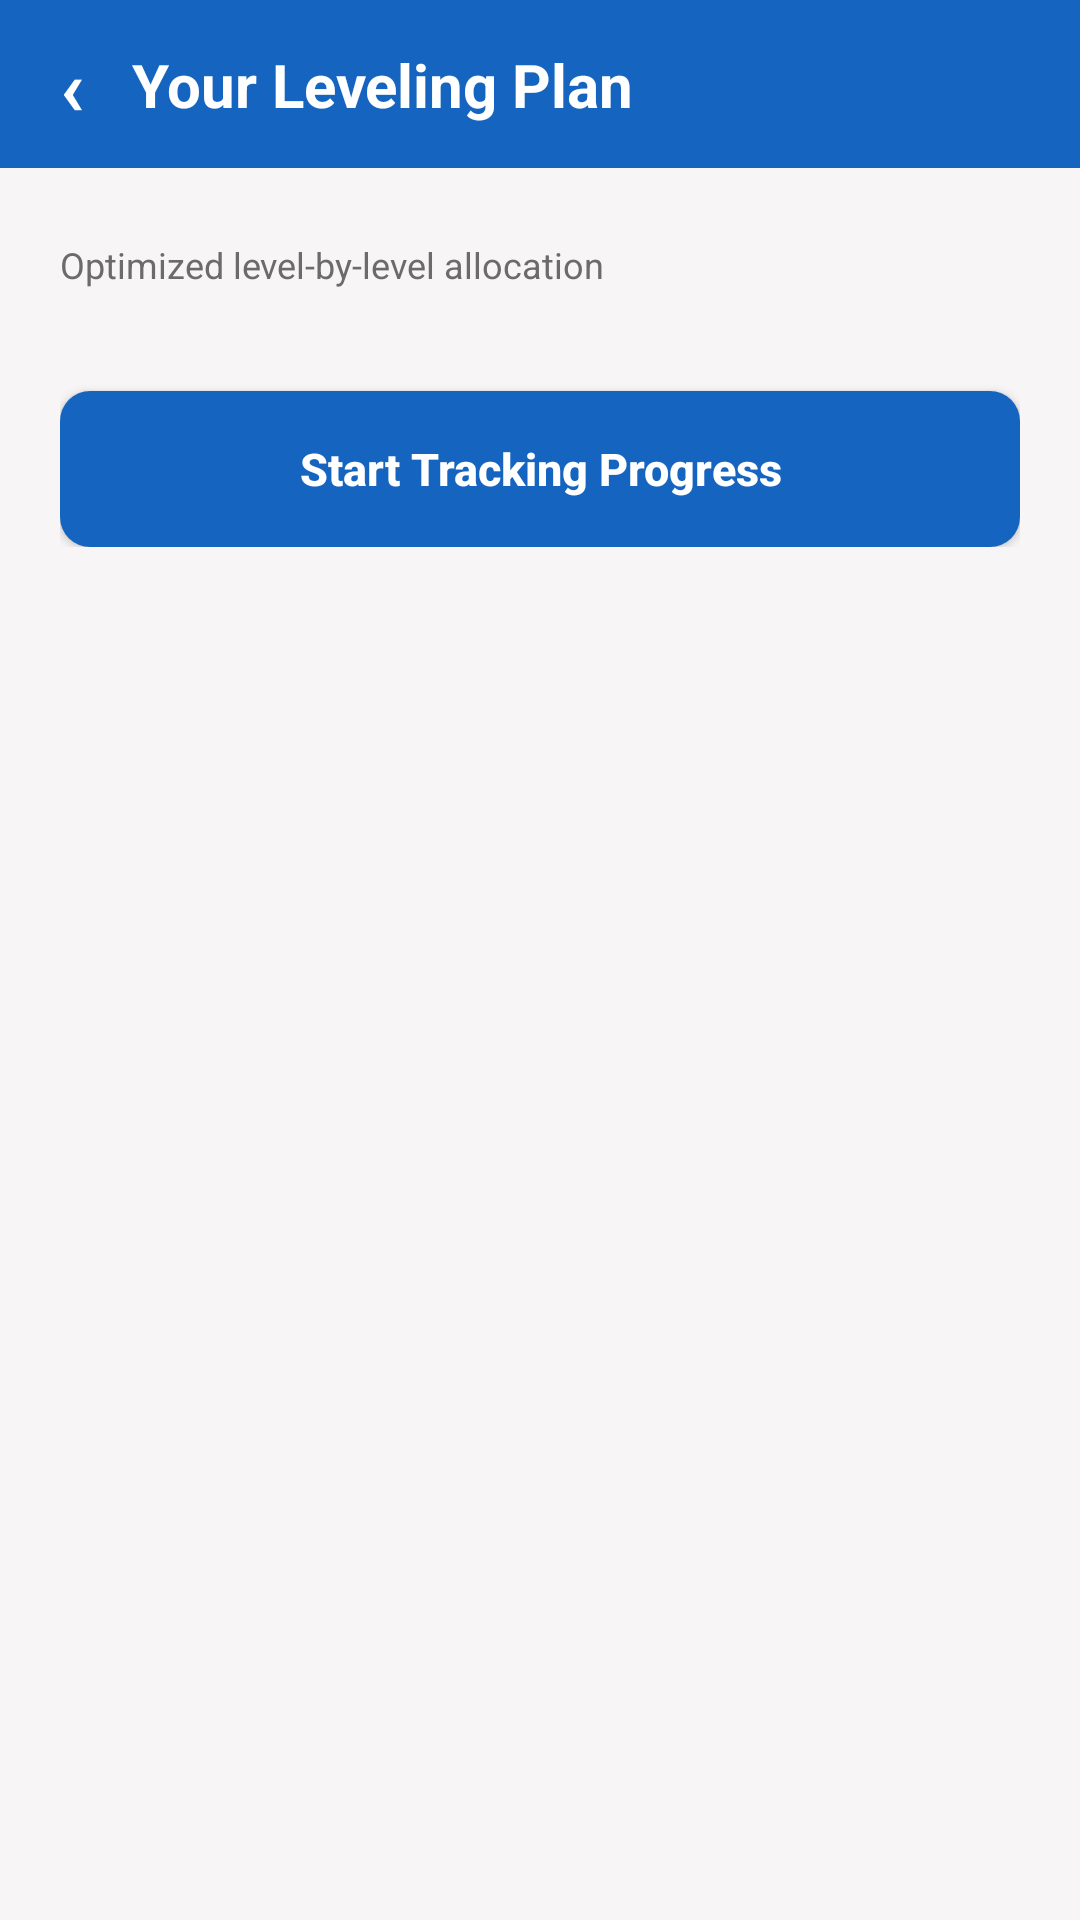

Reconstruct the res/layout file that produces this screen, plus the resources it refers to.
<!-- AndroidManifest.xml: application theme Theme.LevelPath -->
<!-- res/layout/activity_generated_plan.xml -->
<?xml version="1.0" encoding="utf-8"?>
<androidx.constraintlayout.widget.ConstraintLayout xmlns:android="http://schemas.android.com/apk/res/android"
    xmlns:app="http://schemas.android.com/apk/res-auto"
    xmlns:tools="http://schemas.android.com/tools"
    android:layout_width="match_parent"
    android:layout_height="match_parent"
    android:background="@color/lp_background"
    tools:context=".GeneratedPlanActivity">

    
    <View
        android:id="@+id/app_bar_bg"
        android:layout_width="0dp"
        android:layout_height="56dp"
        android:background="@color/lp_primary"
        app:layout_constraintTop_toTopOf="parent"
        app:layout_constraintStart_toStartOf="parent"
        app:layout_constraintEnd_toEndOf="parent" />

    <TextView
        android:id="@+id/btn_back"
        android:layout_width="wrap_content"
        android:layout_height="wrap_content"
        android:layout_marginStart="12dp"
        android:padding="8dp"
        android:text="&#8249;"
        android:textColor="@color/white"
        android:textSize="26sp"
        android:textStyle="bold"
        app:layout_constraintBottom_toBottomOf="@id/app_bar_bg"
        app:layout_constraintStart_toStartOf="parent"
        app:layout_constraintTop_toTopOf="@id/app_bar_bg" />

    <TextView
        android:id="@+id/app_bar_title"
        android:layout_width="wrap_content"
        android:layout_height="wrap_content"
        android:layout_marginStart="8dp"
        android:text="@string/plan_screen_title"
        android:textColor="@color/white"
        android:textSize="20sp"
        android:textStyle="bold"
        app:layout_constraintBottom_toBottomOf="@id/app_bar_bg"
        app:layout_constraintStart_toEndOf="@id/btn_back"
        app:layout_constraintTop_toTopOf="@id/app_bar_bg" />

    
    <ScrollView
        android:layout_width="0dp"
        android:layout_height="0dp"
        app:layout_constraintBottom_toBottomOf="parent"
        app:layout_constraintEnd_toEndOf="parent"
        app:layout_constraintStart_toStartOf="parent"
        app:layout_constraintTop_toBottomOf="@id/app_bar_bg">

        <LinearLayout
            android:layout_width="match_parent"
            android:layout_height="wrap_content"
            android:orientation="vertical"
            android:paddingStart="20dp"
            android:paddingTop="24dp"
            android:paddingEnd="20dp"
            android:paddingBottom="32dp">

            <TextView
                android:layout_width="match_parent"
                android:layout_height="wrap_content"
                android:layout_marginBottom="14dp"
                android:text="@string/plan_subtitle"
                android:textColor="@color/lp_text_secondary"
                android:textSize="12sp" />

            
            <LinearLayout
                android:id="@+id/container_plan_levels"
                android:layout_width="match_parent"
                android:layout_height="wrap_content"
                android:layout_marginBottom="20dp"
                android:orientation="vertical" />

            <androidx.appcompat.widget.AppCompatButton
                android:id="@+id/btn_start_tracking"
                android:layout_width="match_parent"
                android:layout_height="52dp"
                android:background="@drawable/bg_button_filled"
                android:backgroundTint="@null"
                android:elevation="0dp"
                android:text="@string/btn_start_tracking"
                android:textAllCaps="false"
                android:textColor="@color/white"
                android:textSize="15sp"
                android:textStyle="bold" />

        </LinearLayout>
    </ScrollView>

</androidx.constraintlayout.widget.ConstraintLayout>
<!-- resources referenced by this layout -->
<resources>
  <color name="lp_background">#F7F5F5</color>
  <color name="lp_primary">#1565C0</color>
  <color name="lp_text_secondary">#6B6B6B</color>
  <color name="white">#FFFFFFFF</color>
  <!-- drawable bg_button_filled (drawable) -->
  <?xml version="1.0" encoding="utf-8"?>
  <shape xmlns:android="http://schemas.android.com/apk/res/android"
      android:shape="rectangle">
      <solid android:color="@color/lp_primary" />
      <corners android:radius="10dp" />
  </shape>
  <string name="btn_start_tracking">Start Tracking Progress</string>
  <string name="plan_screen_title">Your Leveling Plan</string>
  <string name="plan_subtitle">Optimized level-by-level allocation</string>
  <style name="Theme.LevelPath" parent="Theme.Material3.DayNight.NoActionBar">
          <item name="colorPrimary">@color/lp_primary</item>
          <item name="colorOnPrimary">@color/white</item>
          <item name="colorSecondary">@color/lp_primary</item>
          <item name="colorOnSecondary">@color/white</item>
          <item name="colorSurface">@color/lp_surface</item>
          <item name="colorOnSurface">@color/lp_text_primary</item>
          <item name="android:colorBackground">@color/lp_background</item>
          <item name="android:statusBarColor">@color/lp_status_bar</item>
          <item name="android:navigationBarColor">@color/lp_background</item>
          <item name="android:windowLightStatusBar">false</item>
      </style>
  <color name="lp_surface">#FFFFFF</color>
  <color name="lp_text_primary">#1A1A1A</color>
  <color name="lp_status_bar">#0D3B78</color>
</resources>
